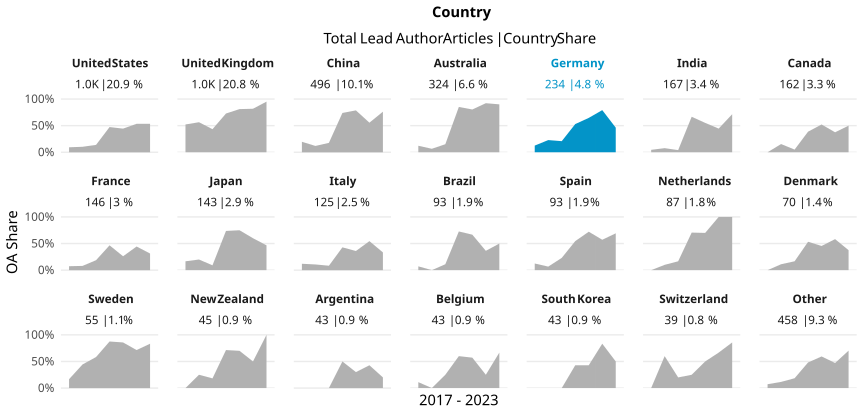

Data behind this chart, as committed beside it:
country_name_fct, cr_year, articles, cc_total, prop
United States, '17, 150, 14, 0.09333
United States, '18, 156, 16, 0.1026
United States, '19, 108, 15, 0.1389
United States, '20, 169, 80, 0.4734
United States, '21, 196, 87, 0.4439
United States, '22, 131, 70, 0.5344
United States, '23, 114, 61, 0.5351
United Kingdom, '17, 180, 94, 0.5222
United Kingdom, '18, 156, 88, 0.5641
United Kingdom, '19, 150, 65, 0.4333
United Kingdom, '20, 158, 115, 0.7278
United Kingdom, '21, 169, 137, 0.8107
United Kingdom, '22, 126, 103, 0.8175
United Kingdom, '23, 82, 78, 0.9512
China, '17, 61, 12, 0.1967
China, '18, 59, 7, 0.1186
China, '19, 102, 18, 0.1765
China, '20, 126, 93, 0.7381
China, '21, 61, 48, 0.7869
China, '22, 45, 25, 0.5556
China, '23, 42, 32, 0.7619
Australia, '17, 41, 5, 0.122
Australia, '18, 46, 3, 0.06522
Australia, '19, 53, 8, 0.1509
Australia, '20, 47, 40, 0.8511
Australia, '21, 56, 45, 0.8036
Australia, '22, 51, 47, 0.9216
Australia, '23, 30, 27, 0.9
Germany, '17, 32, 4, 0.125
Germany, '18, 35, 8, 0.2286
Germany, '19, 48, 10, 0.2083
Germany, '20, 34, 18, 0.5294
Germany, '21, 48, 31, 0.6458
Germany, '22, 24, 19, 0.7917
Germany, '23, 13, 6, 0.4615
India, '17, 22, 1, 0.04545
India, '18, 26, 2, 0.07692
India, '19, 25, 1, 0.04
India, '20, 42, 28, 0.6667
India, '21, 29, 16, 0.5517
India, '22, 9, 4, 0.4444
India, '23, 14, 10, 0.7143
Canada, '17, 26, 0, 0
Canada, '18, 26, 4, 0.1538
Canada, '19, 20, 1, 0.05
Canada, '20, 31, 12, 0.3871
Canada, '21, 23, 12, 0.5217
Canada, '22, 24, 9, 0.375
Canada, '23, 12, 6, 0.5
France, '17, 27, 2, 0.07407
France, '18, 25, 2, 0.08
France, '19, 16, 3, 0.1875
France, '20, 30, 14, 0.4667
France, '21, 23, 6, 0.2609
France, '22, 9, 4, 0.4444
France, '23, 16, 5, 0.3125
Japan, '17, 18, 3, 0.1667
Japan, '18, 25, 5, 0.2
Japan, '19, 22, 2, 0.09091
Japan, '20, 19, 14, 0.7368
... 87 more rows
